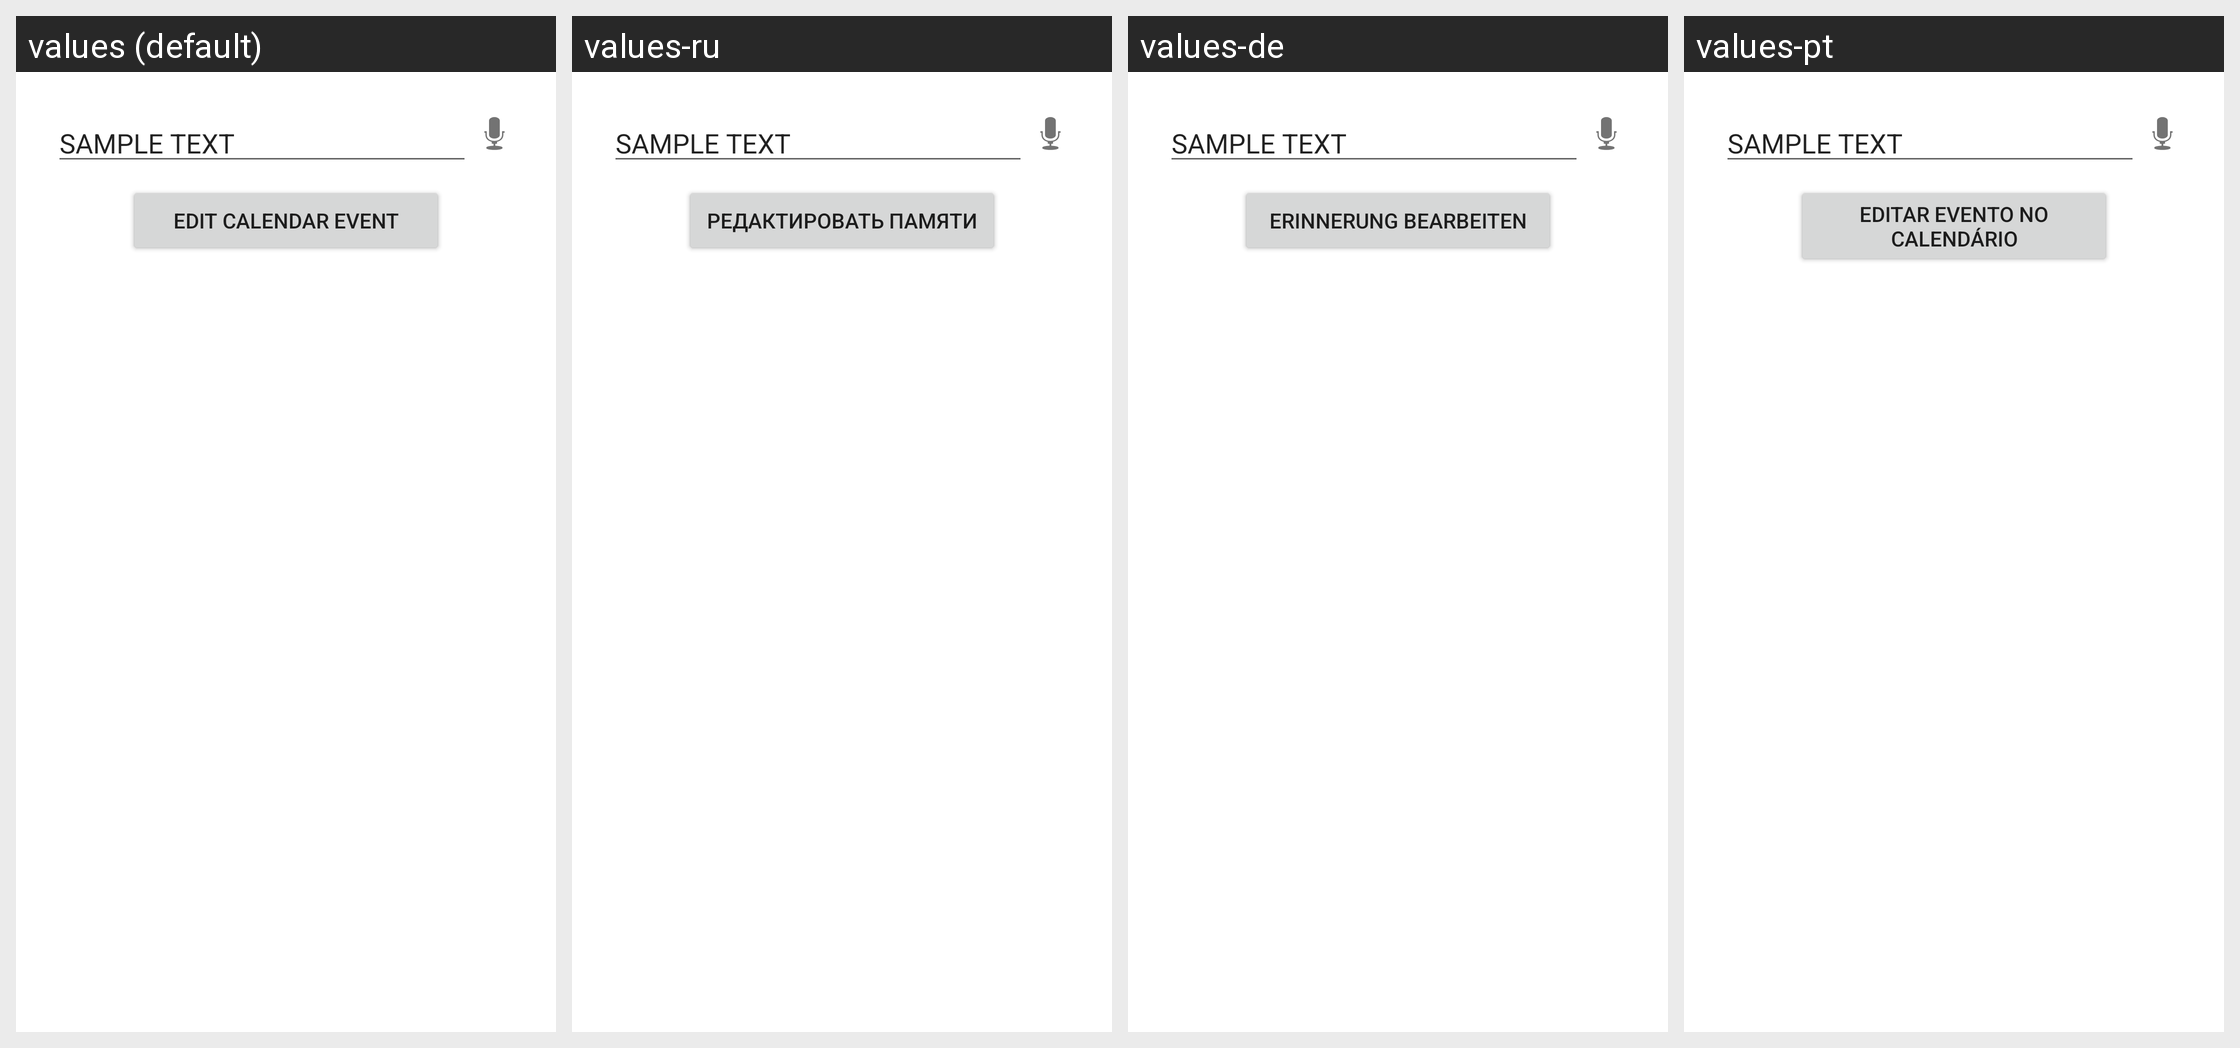

Here is an Android app screen in its default locale and in the app's own translations. Write out the translated-string differences for the strings that appear on this screen.
Android screen res/layout/activity_shopping_list_detail.xml rendered under 4 locales, left to right: values (default), values-ru, values-de, values-pt. Device: Nexus 5 (rendered at 1080×1920; each locale shown at half size, 540×960, under a caption strip naming it); theme AppTheme.
Strings drawn on this screen, with the default value and each locale's value (text and hints the layout hard-codes, and strings that could not be matched under every locale, appear in the picture but are not listed):

create_calendar_event
  values: Create calendar event
  values-ru: Включить памяти
  values-de: Erinnerung aktivieren
  values-pt: Criar evento no calendário

edit_calendar_event
  values: Edit calendar event
  values-ru: Редактировать памяти
  values-de: Erinnerung bearbeiten
  values-pt: Editar evento no calendário
